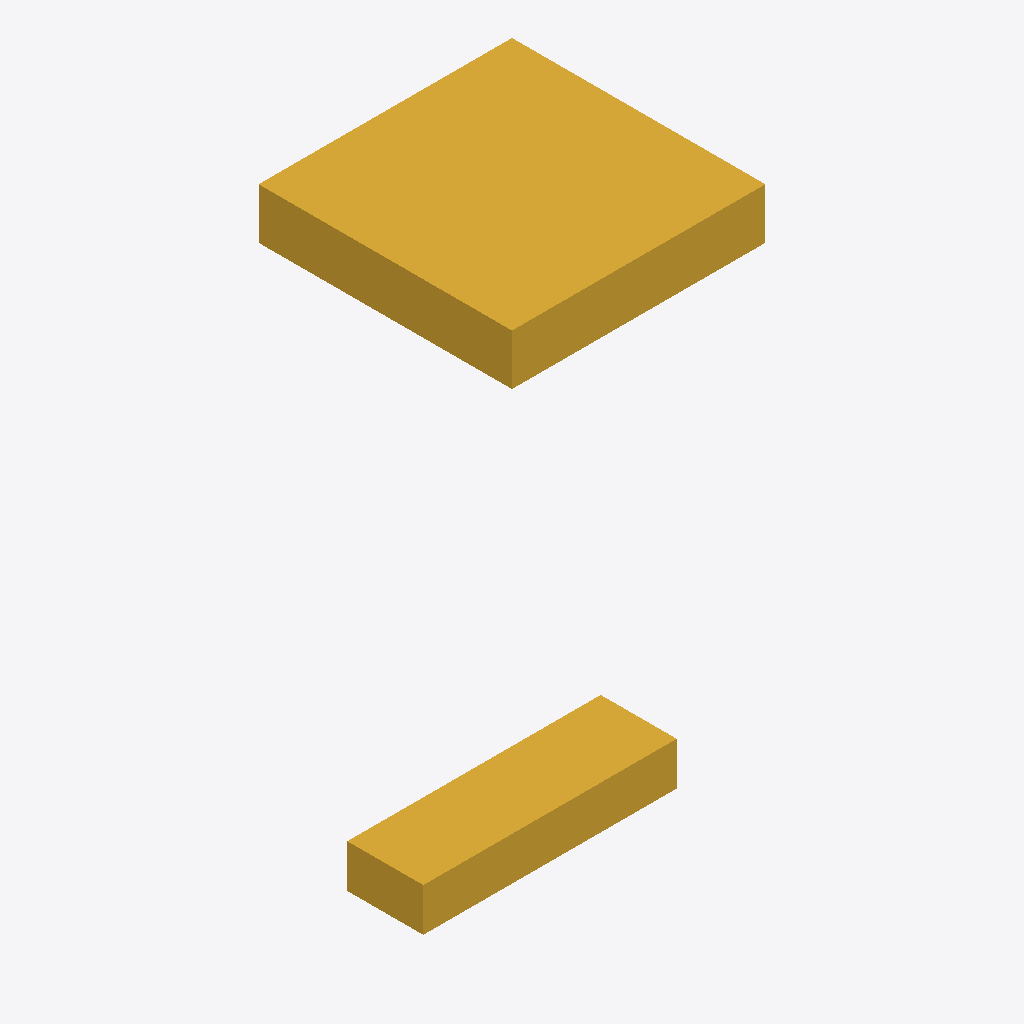
Isometric view of an IFC building model (IFC-SPF (STEP), schema IFC2X3, length unit metre), seen from the south-west, elements coloured by IFC class: 1 stair (yellow).
Extent 1.0 m × 1.0 m × 2.2 m (x, y, z). Storeys (1): Floor at 0.00 m. Elements (1): 1 IfcStair.

HEADER;
FILE_DESCRIPTION(('ViewDefinition [CoordinationView_V2.0]'),'2;1');
FILE_NAME('test.ifc','2024-01-01',(''),(''),'','','');
FILE_SCHEMA(('IFC2X3'));
ENDSEC;
DATA;
#15=IFCPROJECT('3001',#3,'FuzzV3',$,$,$,$,(#14),#8);
#17=IFCSITE('3002',#3,'Site',$,$,#16,$,$,.ELEMENT.,$,$,$,$,$);
#19=IFCBUILDING('3004',#3,'Building',$,$,#16,$,$,.ELEMENT.,$,$,$);
#21=IFCBUILDINGSTOREY('3006',#3,'Floor',$,$,#16,$,$,.ELEMENT.,0.0);
#112=IFCSTAIR('ST01',#3,'MainStair',$,$,#16,$,$,.HALF_TURN_STAIR.);
ENDSEC;
